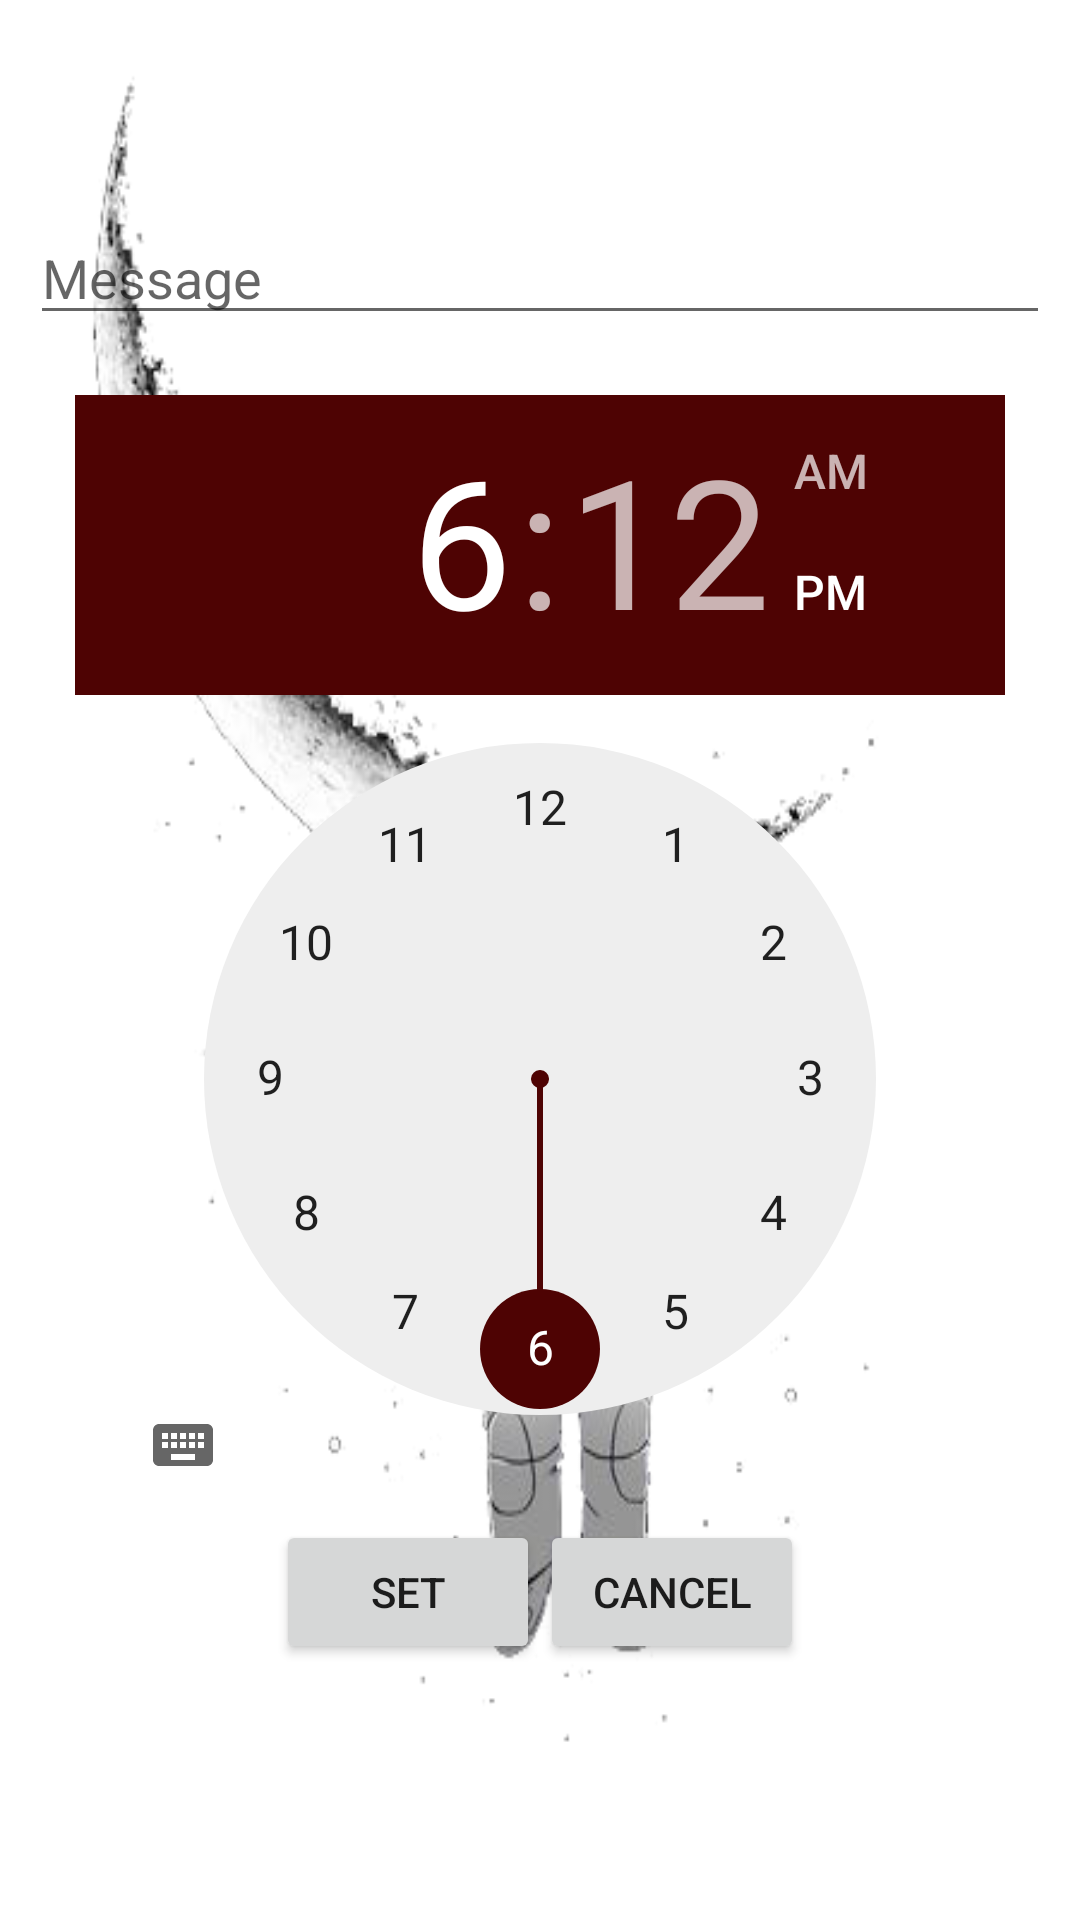

Write the Android layout XML for this screen, with the resource values it uses.
<!-- AndroidManifest.xml: application theme Theme.Dation -->
<!-- res/layout/activity_recordatorio.xml -->
<?xml version="1.0" encoding="utf-8"?>
<LinearLayout xmlns:android="http://schemas.android.com/apk/res/android"
    xmlns:app="http://schemas.android.com/apk/res-auto"
    xmlns:tools="http://schemas.android.com/tools"
    android:layout_width="match_parent"
    android:layout_height="match_parent"
    tools:context=".Recordatorio"
    android:orientation="vertical"
    android:gravity="center"
    android:padding="10dp"
    android:background="@drawable/astronautmoon">


    
    <EditText
        android:id="@+id/editText"
        android:layout_width="match_parent"
        android:layout_height="wrap_content"
        android:hint="Message"/>

    <TimePicker
        android:id="@+id/timePicker"
        android:layout_width="310dp"
        android:layout_height="360dp"
        android:layout_marginTop="20dp"/>

    <LinearLayout
        android:layout_width="wrap_content"
        android:layout_height="wrap_content"
        android:layout_margin="15dp">
        <Button
            android:id="@+id/setBtn"
            android:layout_width="wrap_content"
            android:layout_height="wrap_content"
            android:text="SET"/>
        <Button
            android:id="@+id/cancelBtn"
            android:layout_width="wrap_content"
            android:layout_height="wrap_content"
            android:text="CANCEL"/>

    </LinearLayout>



</LinearLayout>
<!-- resources referenced by this layout -->
<resources>
  <!-- drawable astronautmoon: png bitmap (drawable, 87688 bytes) -->
  <style name="Theme.Dation" parent="Theme.MaterialComponents.DayNight.DarkActionBar">
          
          <item name="colorPrimary">#4E0303</item>
          <item name="colorPrimaryVariant">@color/purple_700</item>
          <item name="colorOnPrimary">@color/white</item>
          
          <item name="colorSecondary">@color/ic_launcher_background</item>
          <item name="colorSecondaryVariant">@color/black</item>
          <item name="colorOnSecondary">@color/black</item>
          
          <item name="android:statusBarColor" tools:targetApi="l">?attr/colorPrimaryVariant</item>
          
      </style>
  <color name="purple_700">#FF3700B3</color>
  <color name="white">#FFFFFFFF</color>
  <color name="ic_launcher_background">#4E0303</color>
  <color name="black">#FF000000</color>
</resources>
